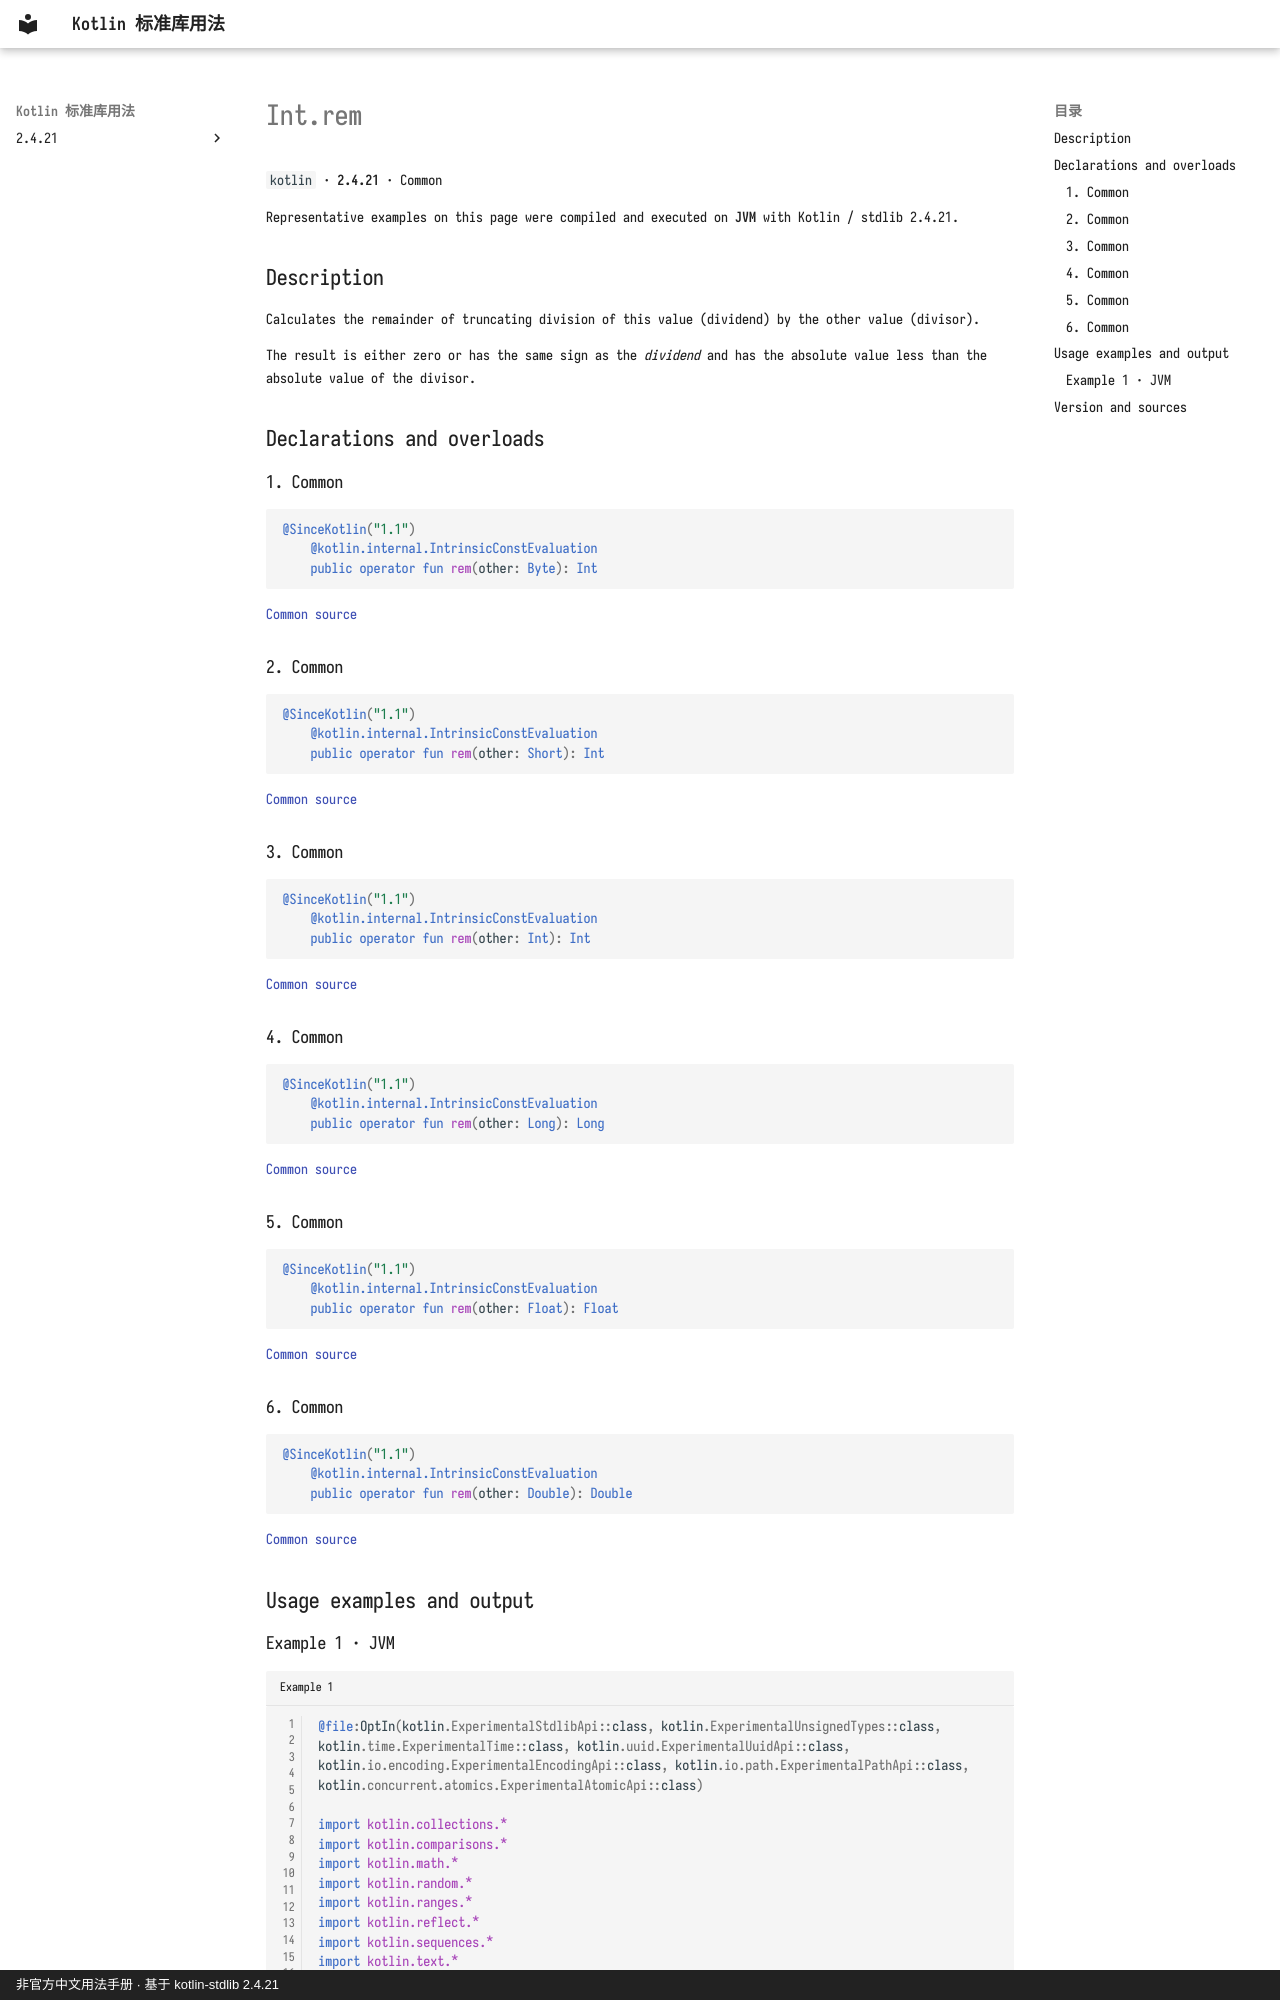

repository: oooooooko/kotlin-stdlib-docs · page: en/api/kotlin/int-rem--eccb145d/index.html · generator: mkdocs · copyright: 非官方中文用法手册 · 基于 kotlin-stdlib 2.4.21

# Int.rem

`kotlin` · **2.4.21** · Common

Representative examples on this page were compiled and executed on **JVM** with Kotlin / stdlib 2.4.21.

## Description

Calculates the remainder of truncating division of this value (dividend) by the other value (divisor).

The result is either zero or has the same sign as the _dividend_ and has the absolute value less than the absolute value of the divisor.

## Declarations and overloads

### 1. Common

```kotlin
@SinceKotlin("1.1")
    @kotlin.internal.IntrinsicConstEvaluation
    public operator fun rem(other: Byte): Int
```

[Common source](https://github.com/JetBrains/kotlin/blob/v2.4.21/libraries/stdlib/src/kotlin/Primitives.kt#L920)

### 2. Common

```kotlin
@SinceKotlin("1.1")
    @kotlin.internal.IntrinsicConstEvaluation
    public operator fun rem(other: Short): Int
```

[Common source](https://github.com/JetBrains/kotlin/blob/v2.4.21/libraries/stdlib/src/kotlin/Primitives.kt#L929)

### 3. Common

```kotlin
@SinceKotlin("1.1")
    @kotlin.internal.IntrinsicConstEvaluation
    public operator fun rem(other: Int): Int
```

[Common source](https://github.com/JetBrains/kotlin/blob/v2.4.21/libraries/stdlib/src/kotlin/Primitives.kt#L938)

### 4. Common

```kotlin
@SinceKotlin("1.1")
    @kotlin.internal.IntrinsicConstEvaluation
    public operator fun rem(other: Long): Long
```

[Common source](https://github.com/JetBrains/kotlin/blob/v2.4.21/libraries/stdlib/src/kotlin/Primitives.kt#L947)

### 5. Common

```kotlin
@SinceKotlin("1.1")
    @kotlin.internal.IntrinsicConstEvaluation
    public operator fun rem(other: Float): Float
```

[Common source](https://github.com/JetBrains/kotlin/blob/v2.4.21/libraries/stdlib/src/kotlin/Primitives.kt#L956)

### 6. Common

```kotlin
@SinceKotlin("1.1")
    @kotlin.internal.IntrinsicConstEvaluation
    public operator fun rem(other: Double): Double
```

[Common source](https://github.com/JetBrains/kotlin/blob/v2.4.21/libraries/stdlib/src/kotlin/Primitives.kt#L965)

## Usage examples and output
